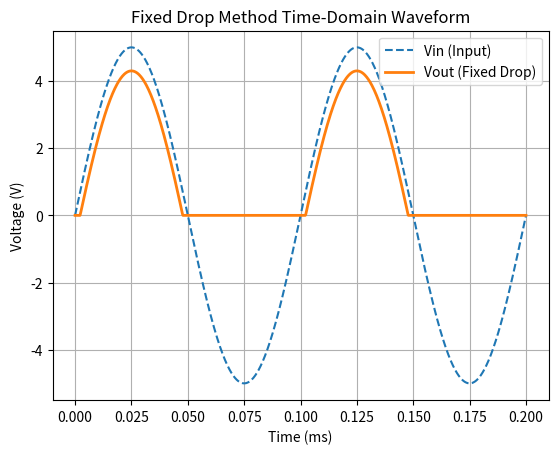

Source code (Python):
import numpy as np
import matplotlib.pyplot as plt

# 参数设置
Vpp = 10
Vm = Vpp / 2          # 峰值 5V
f = 10000            # 10 kHz
Vd = 0.7             # 二极管压降

# 时间轴（取2个周期）
t = np.linspace(0, 2/f, 1000)
t_ms = t * 1e3  # 转换为毫秒用于绘图

# 输入信号
vin = Vm * np.sin(2 * np.pi * f * t)

# 固定压降法输出（半波整流）
vout = np.where(vin > Vd, vin - Vd, 0)

# 画图
plt.figure()
plt.plot(t_ms, vin, label='Vin (Input)', linestyle='--')
plt.plot(t_ms, vout, label='Vout (Fixed Drop)', linewidth=2)

plt.title('Fixed Drop Method Time-Domain Waveform')
plt.xlabel('Time (ms)')
plt.ylabel('Voltage (V)')
plt.legend()
plt.grid()

plt.show()
